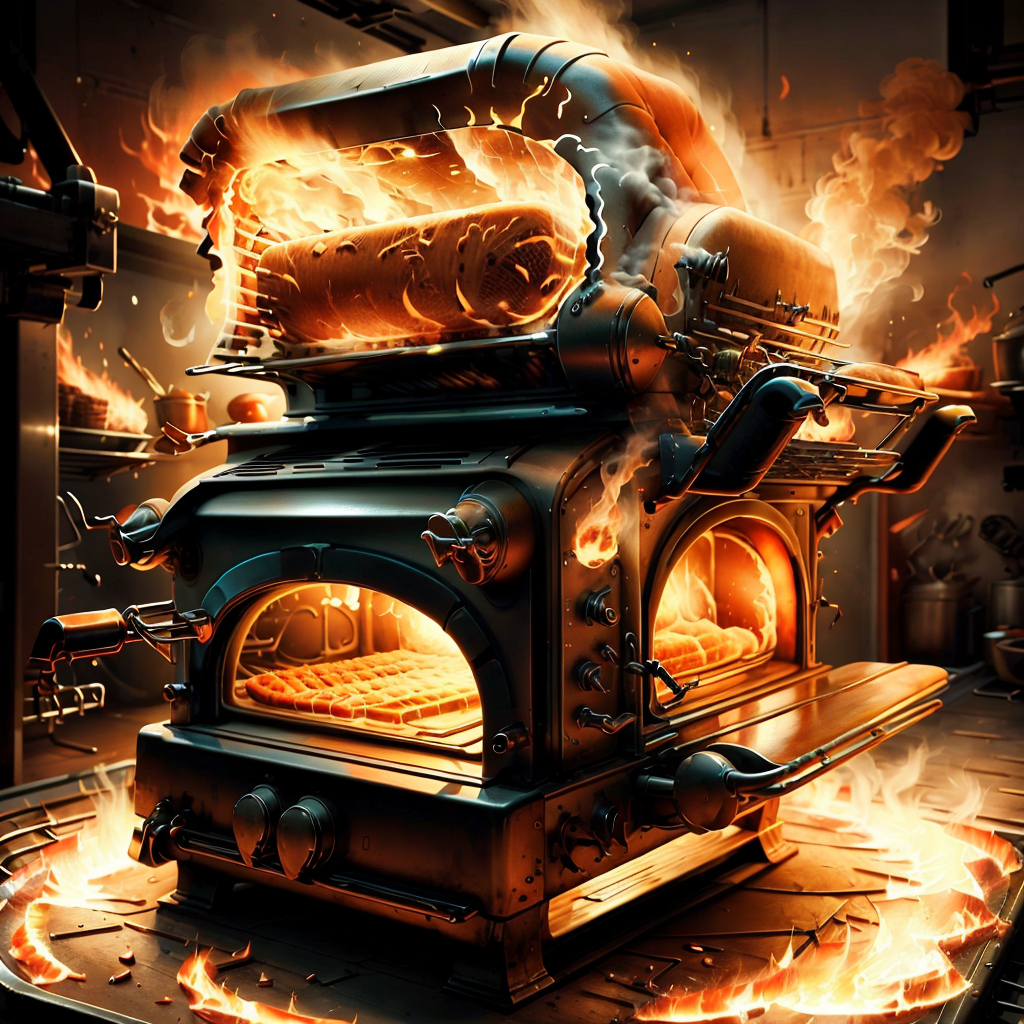
Generation parameters embedded in this image by ComfyUI (PNG 'prompt' text chunk: the API-format workflow graph, JSON):
{"3":{"inputs":{"seed":1024199240215649,"steps":20,"cfg":8.0,"sampler_name":"dpmpp_2m_sde","scheduler":"karras","denoise":1.0,"model":["10",0],"positive":["6",0],"negative":["7",0],"latent_image":["5",0]},"class_type":"KSampler"},"4":{"inputs":{"ckpt_name":"revAnimated_v122EOL.safetensors"},"class_type":"CheckpointLoaderSimple"},"5":{"inputs":{"width":1024,"height":1024,"batch_size":1},"class_type":"EmptyLatentImage"},"6":{"inputs":{"text":"1nf3rnalAI oven","clip":["10",1]},"class_type":"CLIPTextEncode"},"7":{"inputs":{"text":"embedding:easynegative, purple","clip":["10",1]},"class_type":"CLIPTextEncode"},"8":{"inputs":{"samples":["3",0],"vae":["4",2]},"class_type":"VAEDecode"},"9":{"inputs":{"filename_prefix":"infernal_oven_","images":["8",0]},"class_type":"SaveImage"},"10":{"inputs":{"lora_name":"InfernalAIv8.safetensors","strength_model":0.9,"strength_clip":2.0,"model":["4",0],"clip":["4",1]},"class_type":"LoraLoader"}}